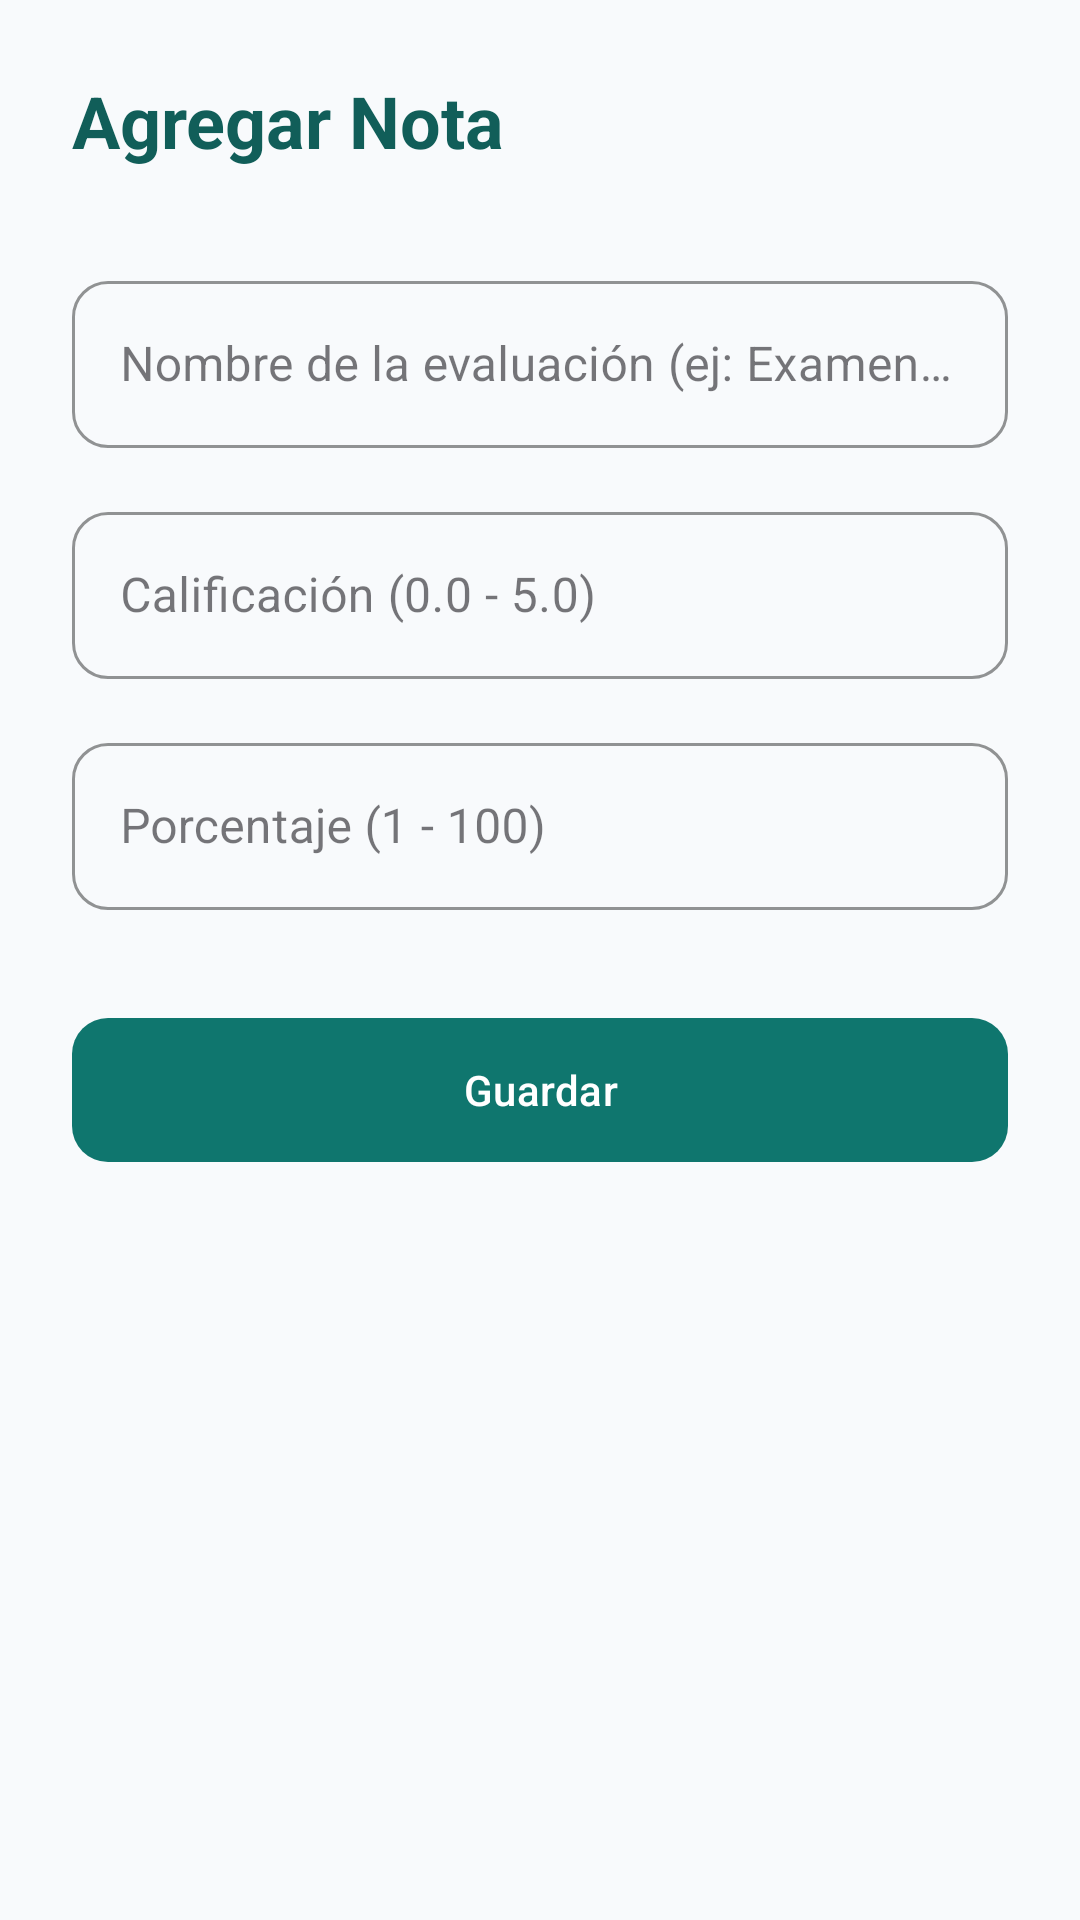

Layout XML and referenced resources for this Android screen:
<!-- AndroidManifest.xml: application theme Theme.EduControl -->
<!-- res/layout/activity_add_nota.xml -->
<?xml version="1.0" encoding="utf-8"?>
<androidx.constraintlayout.widget.ConstraintLayout xmlns:android="http://schemas.android.com/apk/res/android"
    xmlns:app="http://schemas.android.com/apk/res-auto"
    xmlns:tools="http://schemas.android.com/tools"
    android:layout_width="match_parent"
    android:layout_height="match_parent"
    android:background="@color/surface_background"
    android:padding="24dp"
    tools:context=".ui.materia.AddNotaActivity">

    <TextView
        android:id="@+id/tvTitle"
        android:layout_width="wrap_content"
        android:layout_height="wrap_content"
        android:text="@string/agregar_nota"
        android:textColor="@color/dark_teal_hero"
        android:textSize="24sp"
        android:textStyle="bold"
        app:layout_constraintTop_toTopOf="parent"
        app:layout_constraintStart_toStartOf="parent" />

    <com.google.android.material.textfield.TextInputLayout
        android:id="@+id/tilNombreEvaluacion"
        style="@style/Widget.MaterialComponents.TextInputLayout.OutlinedBox"
        android:layout_width="match_parent"
        android:layout_height="wrap_content"
        android:layout_marginTop="32dp"
        android:hint="@string/nombre_evaluacion"
        app:boxCornerRadiusBottomEnd="12dp"
        app:boxCornerRadiusBottomStart="12dp"
        app:boxCornerRadiusTopEnd="12dp"
        app:boxCornerRadiusTopStart="12dp"
        app:boxStrokeColor="@color/form_button_accent"
        app:layout_constraintTop_toBottomOf="@id/tvTitle">

        <com.google.android.material.textfield.TextInputEditText
            android:id="@+id/etNombreEvaluacion"
            android:layout_width="match_parent"
            android:layout_height="wrap_content"
            android:inputType="textCapWords" />
    </com.google.android.material.textfield.TextInputLayout>

    <com.google.android.material.textfield.TextInputLayout
        android:id="@+id/tilCalificacion"
        style="@style/Widget.MaterialComponents.TextInputLayout.OutlinedBox"
        android:layout_width="match_parent"
        android:layout_height="wrap_content"
        android:layout_marginTop="16dp"
        android:hint="@string/calificacion"
        app:boxCornerRadiusBottomEnd="12dp"
        app:boxCornerRadiusBottomStart="12dp"
        app:boxCornerRadiusTopEnd="12dp"
        app:boxCornerRadiusTopStart="12dp"
        app:boxStrokeColor="@color/form_button_accent"
        app:layout_constraintTop_toBottomOf="@id/tilNombreEvaluacion">

        <com.google.android.material.textfield.TextInputEditText
            android:id="@+id/etCalificacion"
            android:layout_width="match_parent"
            android:layout_height="wrap_content"
            android:inputType="numberDecimal" />
    </com.google.android.material.textfield.TextInputLayout>

    <com.google.android.material.textfield.TextInputLayout
        android:id="@+id/tilPorcentaje"
        style="@style/Widget.MaterialComponents.TextInputLayout.OutlinedBox"
        android:layout_width="match_parent"
        android:layout_height="wrap_content"
        android:layout_marginTop="16dp"
        android:hint="@string/porcentaje"
        app:suffixText="%"
        app:boxCornerRadiusBottomEnd="12dp"
        app:boxCornerRadiusBottomStart="12dp"
        app:boxCornerRadiusTopEnd="12dp"
        app:boxCornerRadiusTopStart="12dp"
        app:boxStrokeColor="@color/form_button_accent"
        app:layout_constraintTop_toBottomOf="@id/tilCalificacion">

        <com.google.android.material.textfield.TextInputEditText
            android:id="@+id/etPorcentaje"
            android:layout_width="match_parent"
            android:layout_height="wrap_content"
            android:inputType="numberDecimal" />
    </com.google.android.material.textfield.TextInputLayout>

    <com.google.android.material.button.MaterialButton
        android:id="@+id/btnGuardarNota"
        android:layout_width="match_parent"
        android:layout_height="56dp"
        android:layout_marginTop="32dp"
        android:text="@string/guardar"
        app:cornerRadius="12dp"
        app:backgroundTint="@color/form_button_accent"
        app:layout_constraintTop_toBottomOf="@id/tilPorcentaje" />

</androidx.constraintlayout.widget.ConstraintLayout>
<!-- resources referenced by this layout -->
<resources>
  <color name="dark_teal_hero">#115E59</color>
  <color name="form_button_accent">#0F766E</color>
  <color name="surface_background">#F8FAFC</color>
  <string name="agregar_nota">Agregar Nota</string>
  <string name="calificacion">Calificación (0.0 - 5.0)</string>
  <string name="guardar">Guardar</string>
  <string name="nombre_evaluacion">Nombre de la evaluación (ej: Examen Final)</string>
  <string name="porcentaje">Porcentaje (1 - 100)</string>
  <style name="Theme.EduControl" parent="Theme.Material3.Light.NoActionBar">
          <item name="colorPrimary">@color/primary_emerald</item>
          <item name="colorOnPrimary">@color/white</item>
          <item name="colorSecondary">@color/teal_dark</item>
          <item name="colorOnSecondary">@color/white</item>
          <item name="android:statusBarColor">@color/navy_hero</item>
          <item name="android:windowBackground">@color/surface_background</item>
      </style>
  <color name="primary_emerald">#0D9488</color>
  <color name="white">#FFFFFFFF</color>
  <color name="teal_dark">#0F766E</color>
  <color name="navy_hero">#0F172A</color>
</resources>
